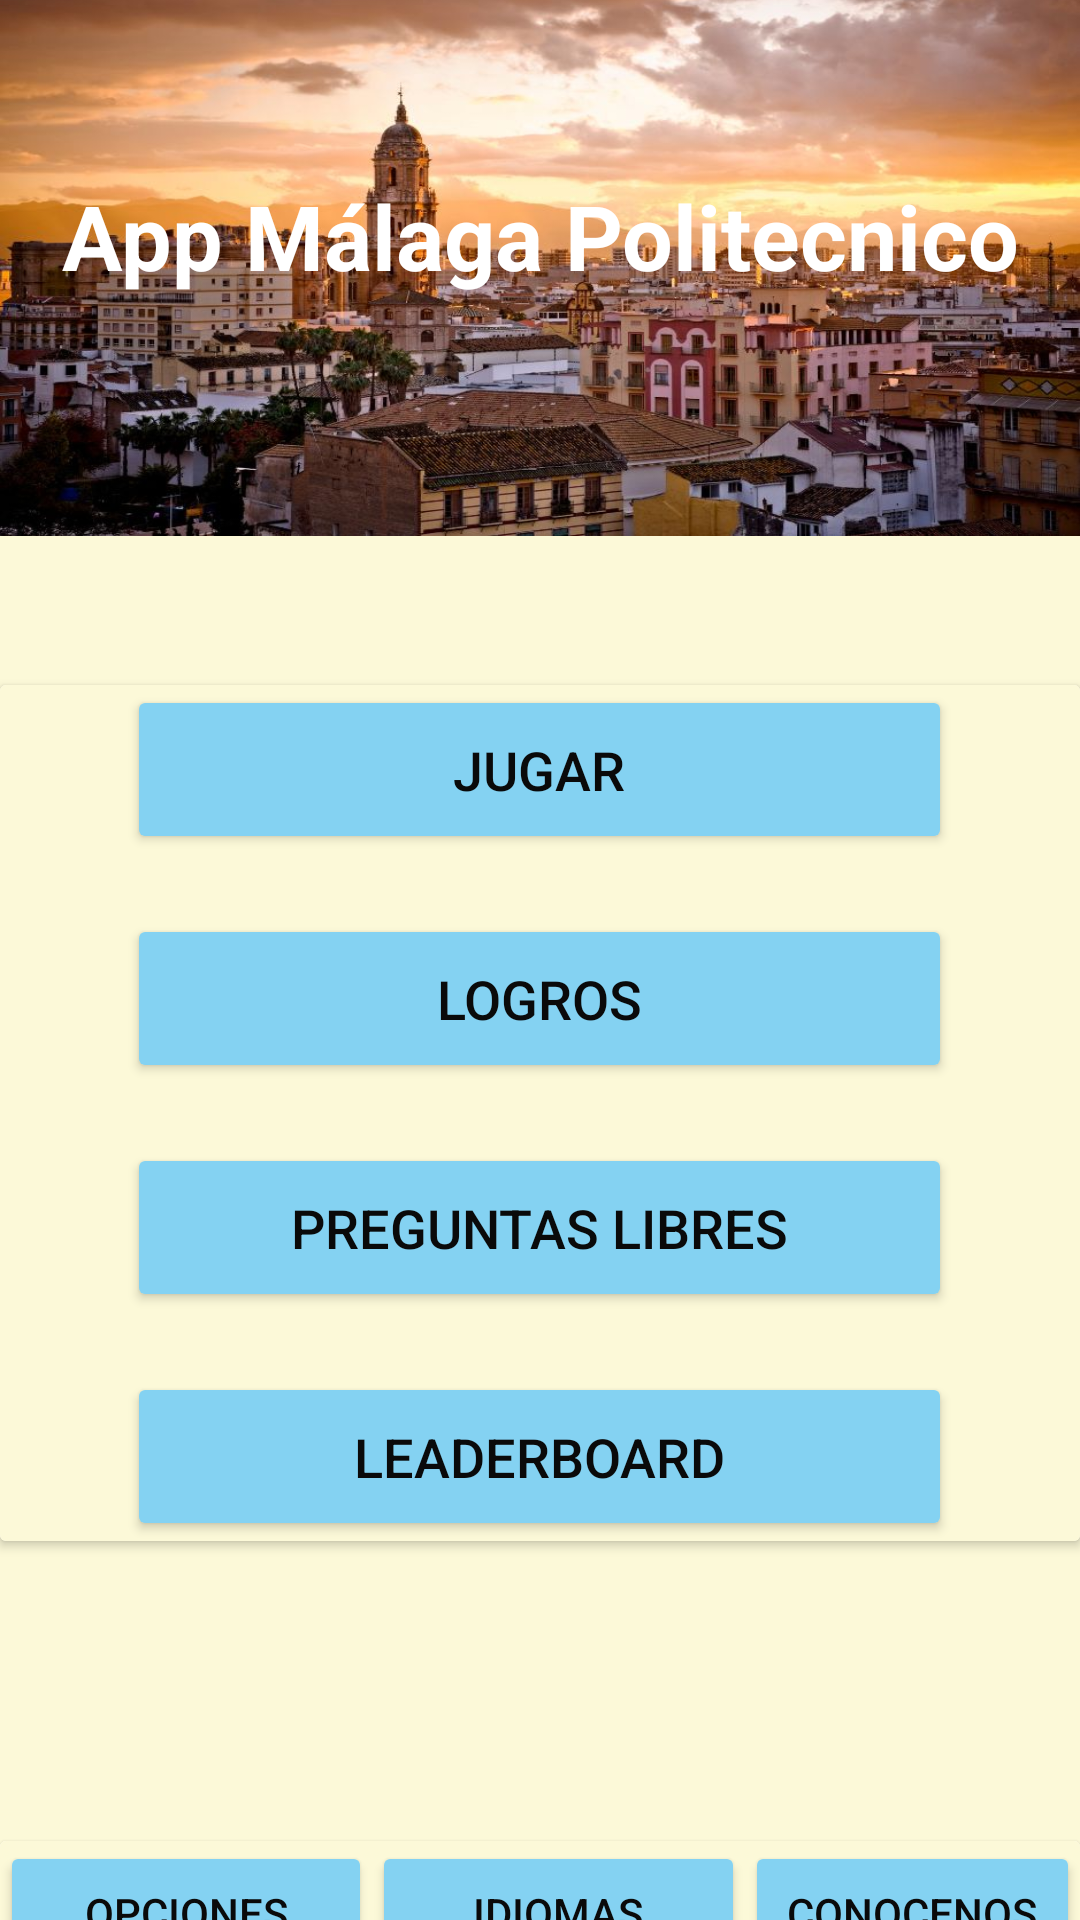

Produce the Android XML layout that renders to this screen, including the resource entries it uses.
<!-- AndroidManifest.xml: application theme Theme.AppMalaga -->
<!-- res/layout/activity_inicio.xml -->
<?xml version="1.0" encoding="utf-8"?>

<androidx.constraintlayout.widget.ConstraintLayout xmlns:android="http://schemas.android.com/apk/res/android"
    xmlns:app="http://schemas.android.com/apk/res-auto"
    xmlns:tools="http://schemas.android.com/tools"
    android:id="@+id/main"
    android:layout_width="match_parent"
    android:layout_height="match_parent"
    android:background="#FCF9D8"
    tools:context=".Inicio">

    <TextView
        android:id="@+id/tvTitulo"
        android:layout_width="0dp"
        android:layout_height="200dp"
        android:gravity="center"
        android:textStyle="bold"
        android:text="App Málaga Politecnico"
        android:textColor="@color/white"
        android:background="@drawable/malaga"
        android:textSize="30sp"
        app:layout_constraintBottom_toTopOf="@id/separador1"
        app:layout_constraintEnd_toEndOf="parent"
        app:layout_constraintStart_toStartOf="parent"
        app:layout_constraintTop_toTopOf="parent" />

    <View
        android:id="@+id/separador1"
        android:layout_width="wrap_content"
        android:layout_height="50dp"
        app:layout_constraintBottom_toTopOf="@id/cvBotones"
        app:layout_constraintEnd_toEndOf="parent"
        app:layout_constraintStart_toStartOf="parent"
        app:layout_constraintTop_toBottomOf="@+id/tvTitulo" />

    <androidx.cardview.widget.CardView
        android:id="@+id/cvBotones"
        android:layout_width="match_parent"
        android:layout_height="wrap_content"
        android:background="#FCF9D8"
        app:layout_constraintBottom_toTopOf="@id/separador2"
        app:layout_constraintEnd_toEndOf="parent"
        app:layout_constraintStart_toStartOf="parent"
        app:layout_constraintTop_toBottomOf="@id/separador1">

        <LinearLayout
            android:layout_width="match_parent"
            android:layout_height="match_parent"
            android:orientation="vertical"
            app:layout_constraintBottom_toBottomOf="parent"
            app:layout_constraintEnd_toEndOf="parent"
            app:layout_constraintStart_toStartOf="parent"
            app:layout_constraintTop_toTopOf="parent"
            android:background="#FCF9D8">

            <Button
                android:id="@+id/btJugar"
                android:layout_width="275dp"
                android:layout_height="wrap_content"
                android:layout_gravity="center_horizontal"
                android:backgroundTint="#84d2f2"
                android:padding="16dp"
                android:text="Jugar"
                android:textColor="#0a0a0a"
                android:textSize="18sp" />

            <View
                android:id="@+id/separador3"
                android:layout_width="wrap_content"
                android:layout_height="20dp" />

            <Button
                android:id="@+id/btLogros"
                android:layout_width="275dp"
                android:layout_height="wrap_content"
                android:layout_gravity="center_horizontal"
                android:backgroundTint="#84d2f2"
                android:padding="16dp"
                android:text="Logros"
                android:textColor="#0a0a0a"
                android:textSize="18sp" />

            <View
                android:id="@+id/separador4"
                android:layout_width="wrap_content"
                android:layout_height="20dp" />

            <Button
                android:id="@+id/btPreguntas"
                android:layout_width="275dp"
                android:layout_height="wrap_content"
                android:layout_gravity="center_horizontal"
                android:backgroundTint="#84d2f2"
                android:padding="16dp"
                android:text="Preguntas Libres"
                android:textColor="#0a0a0a"
                android:textSize="18sp" />

            <View
                android:id="@+id/separador5"
                android:layout_width="wrap_content"
                android:layout_height="20dp" />

            <Button
                android:id="@+id/btLeaderboard"
                android:layout_width="275dp"
                android:layout_height="wrap_content"
                android:layout_gravity="center_horizontal"
                android:backgroundTint="#84d2f2"
                android:padding="16dp"
                android:text="Leaderboard"
                android:textColor="#0a0a0a"
                android:textSize="18sp" />
        </LinearLayout>
    </androidx.cardview.widget.CardView>

    <View
        android:id="@+id/separador2"
        android:layout_width="wrap_content"
        android:layout_height="100dp"
        android:background="#FCF9D8"
        app:layout_constraintBottom_toTopOf="@id/cvBotones2"
        app:layout_constraintEnd_toEndOf="parent"
        app:layout_constraintStart_toStartOf="parent"
        app:layout_constraintTop_toBottomOf="@id/cvBotones" />

    <androidx.cardview.widget.CardView
        android:id="@+id/cvBotones2"
        android:background="#FCF9D8"
        android:layout_width="match_parent"
        android:layout_height="wrap_content"
        app:layout_constraintBottom_toBottomOf="parent"
        app:layout_constraintEnd_toEndOf="parent"
        app:layout_constraintStart_toStartOf="parent"
        app:layout_constraintTop_toBottomOf="@id/separador2">

        <LinearLayout
            android:id="@+id/llBotones2"
            android:layout_width="match_parent"
            android:layout_height="match_parent"
            android:orientation="horizontal"
            android:background="#FCF9D8"
            app:layout_constraintBottom_toBottomOf="parent"
            app:layout_constraintEnd_toEndOf="parent"
            app:layout_constraintStart_toStartOf="parent"
            app:layout_constraintTop_toTopOf="parent">

            <Button
                android:id="@+id/btOpciones"
                android:layout_width="120dp"
                android:layout_height="match_parent"
                android:text="Opciones"
                android:layout_weight="1"
                android:textColor="#0a0a0a"
                android:backgroundTint="#84d2f2" />

            <Button
                android:id="@+id/btIdiomas"
                android:layout_width="120dp"
                android:layout_height="match_parent"
                android:text="Idiomas"
                android:layout_weight="1"
                android:textColor="#0a0a0a"
                android:backgroundTint="#84d2f2" />

            <Button
                android:id="@+id/btConocenos"
                android:layout_width="wrap_content"
                android:layout_height="wrap_content"
                android:layout_weight="1"
                android:text="Conocenos"
                android:textColor="#0a0a0a"
                android:backgroundTint="#84d2f2" />
        </LinearLayout>
    </androidx.cardview.widget.CardView>

</androidx.constraintlayout.widget.ConstraintLayout>
<!-- resources referenced by this layout -->
<resources>
  <!-- drawable malaga: jpg bitmap (drawable, 113889 bytes) -->
  <style name="Theme.AppMalaga" parent="Base.Theme.AppMalaga" />
  <style name="Base.Theme.AppMalaga" parent="Theme.Material3.DayNight.NoActionBar">
          
          
      </style>
  <!-- not gathered from this repository: default colours our renderer supplied (Android Studio template values) -->
  <color name="white">#FFFFFFFF</color>
</resources>
